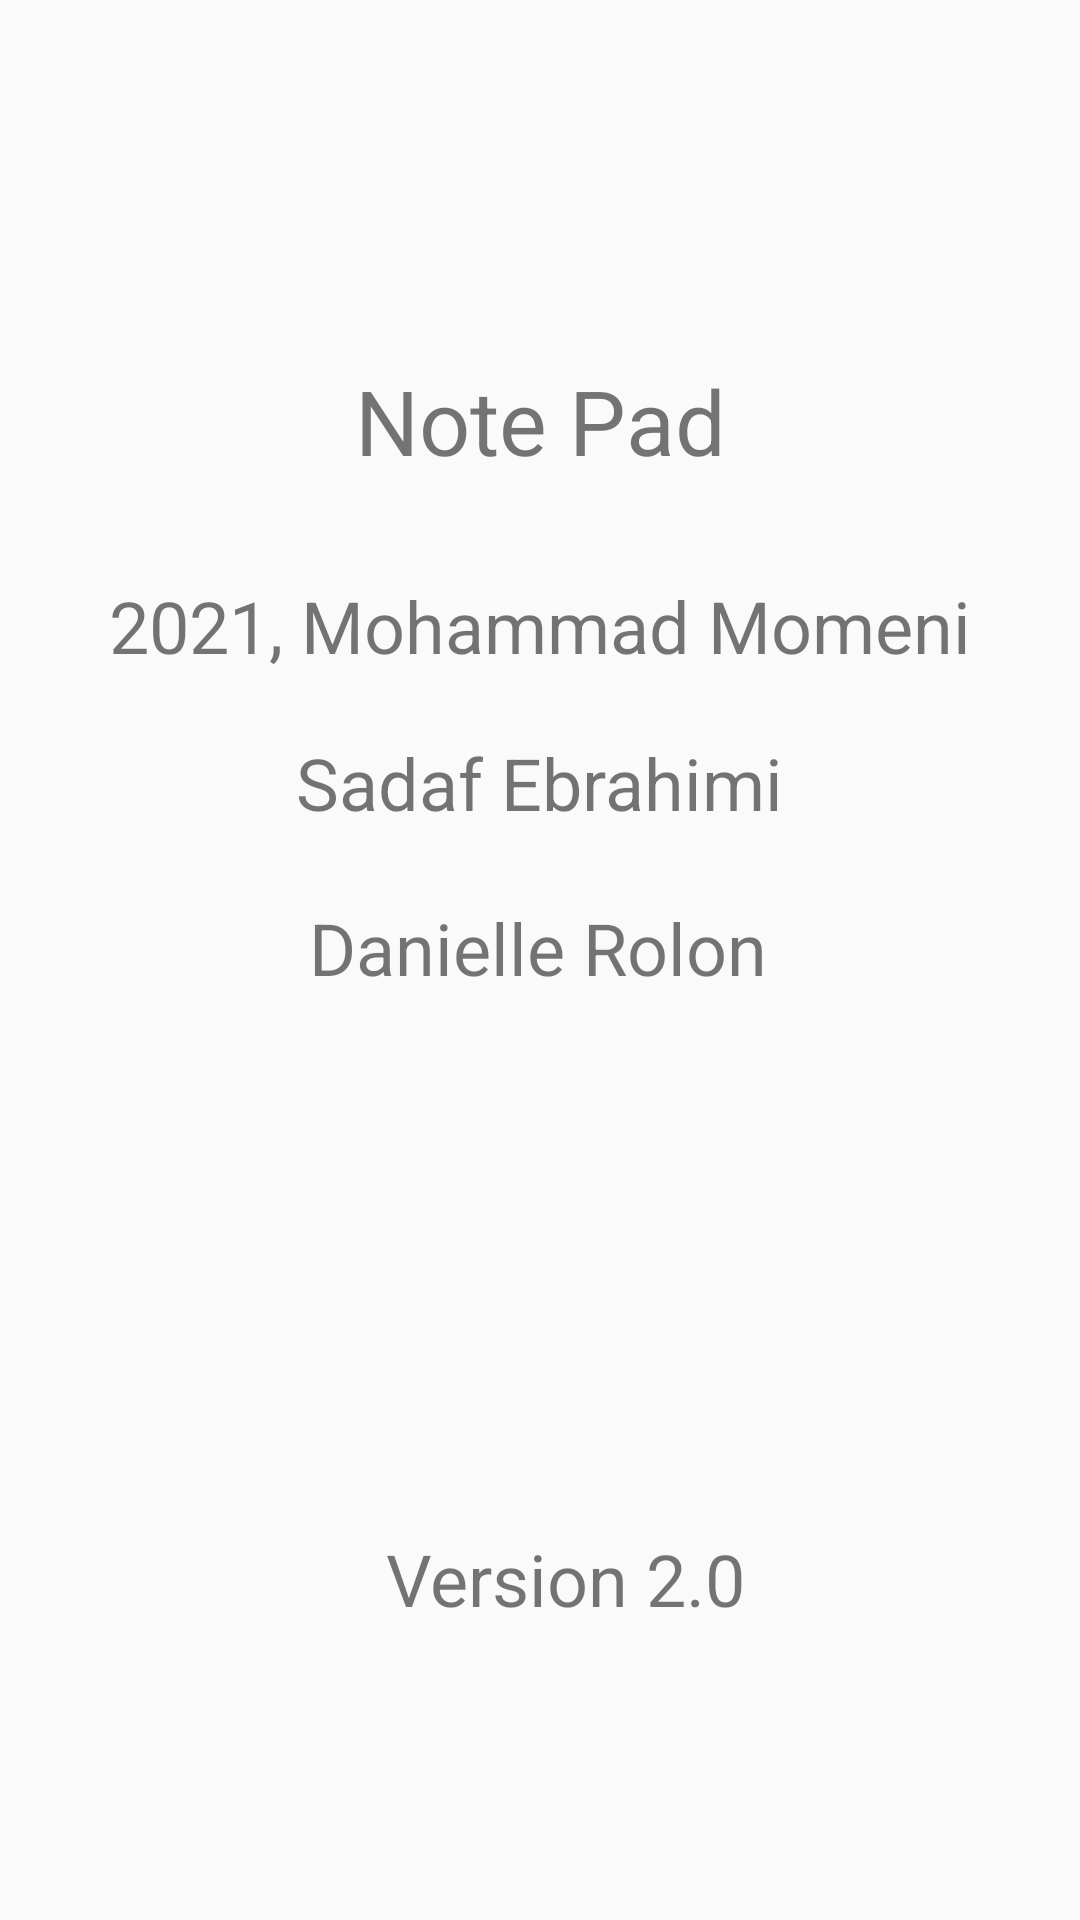

The Android layout XML behind this screen, and the referenced resources:
<!-- AndroidManifest.xml: activity theme Theme.AppCompat.Light.NoActionBar -->
<!-- res/layout/activity_about.xml -->
<?xml version="1.0" encoding="utf-8"?>

<androidx.constraintlayout.widget.ConstraintLayout xmlns:android="http://schemas.android.com/apk/res/android"
    xmlns:app="http://schemas.android.com/apk/res-auto"
    xmlns:tools="http://schemas.android.com/tools"
    android:layout_width="match_parent"
    android:layout_height="match_parent"
    tools:context=".AboutActivity"
    android:background="@drawable/background"
    >

    <TextView
        android:id="@+id/textView7"
        android:layout_width="295dp"
        android:layout_height="105dp"
        android:layout_marginTop="10dp"
        android:text="@string/_danielle_rolon"
        android:textAlignment="center"
        android:textSize="24sp"
        app:layout_constraintEnd_toEndOf="parent"
        app:layout_constraintHorizontal_bias="0.491"
        app:layout_constraintStart_toStartOf="parent"
        app:layout_constraintTop_toBottomOf="@+id/textView6" />

    <TextView
        android:id="@+id/textView6"
        android:layout_width="292dp"
        android:layout_height="45dp"
        android:layout_marginTop="20dp"
        android:text="@string/_sadaf_ebrahimi"
        android:textAlignment="center"
        android:textSize="24sp"
        app:layout_constraintEnd_toEndOf="parent"
        app:layout_constraintHorizontal_bias="0.496"
        app:layout_constraintStart_toStartOf="parent"
        app:layout_constraintTop_toBottomOf="@+id/textView3" />

    <TextView
        android:id="@+id/textView2"
        android:layout_width="wrap_content"
        android:layout_height="wrap_content"
        android:layout_marginTop="120dp"
        android:text="@string/note_pad"
        android:textAlignment="center"
        android:textSize="30sp"
        app:layout_constraintEnd_toEndOf="parent"
        app:layout_constraintStart_toStartOf="parent"
        app:layout_constraintTop_toTopOf="parent" />

    <TextView
        android:id="@+id/textView3"
        android:layout_width="wrap_content"
        android:layout_height="wrap_content"
        android:layout_marginTop="32dp"
        android:text="@string/_2021_mohammad_momeni"
        android:textAlignment="center"
        android:textSize="24sp"
        app:layout_constraintEnd_toEndOf="parent"
        app:layout_constraintStart_toStartOf="parent"
        app:layout_constraintTop_toBottomOf="@+id/textView2" />

    <TextView
        android:id="@+id/textView4"
        android:layout_width="wrap_content"
        android:layout_height="30dp"
        android:layout_marginBottom="100dp"
        android:background="@drawable/background"
        android:text="@string/version_2_0"
        android:textAlignment="center"
        android:textSize="24sp"
        app:layout_constraintBottom_toBottomOf="parent"
        app:layout_constraintEnd_toEndOf="parent"
        app:layout_constraintHorizontal_bias="0.535"
        app:layout_constraintStart_toStartOf="parent" />

</androidx.constraintlayout.widget.ConstraintLayout>
<!-- resources referenced by this layout -->
<resources>
  <string name="_2021_mohammad_momeni">2021, Mohammad Momeni</string>
  <string name="_danielle_rolon">Danielle Rolon</string>
  <string name="_sadaf_ebrahimi">Sadaf Ebrahimi</string>
  <string name="note_pad">Note Pad</string>
  <string name="version_2_0">Version 2.0</string>
</resources>
